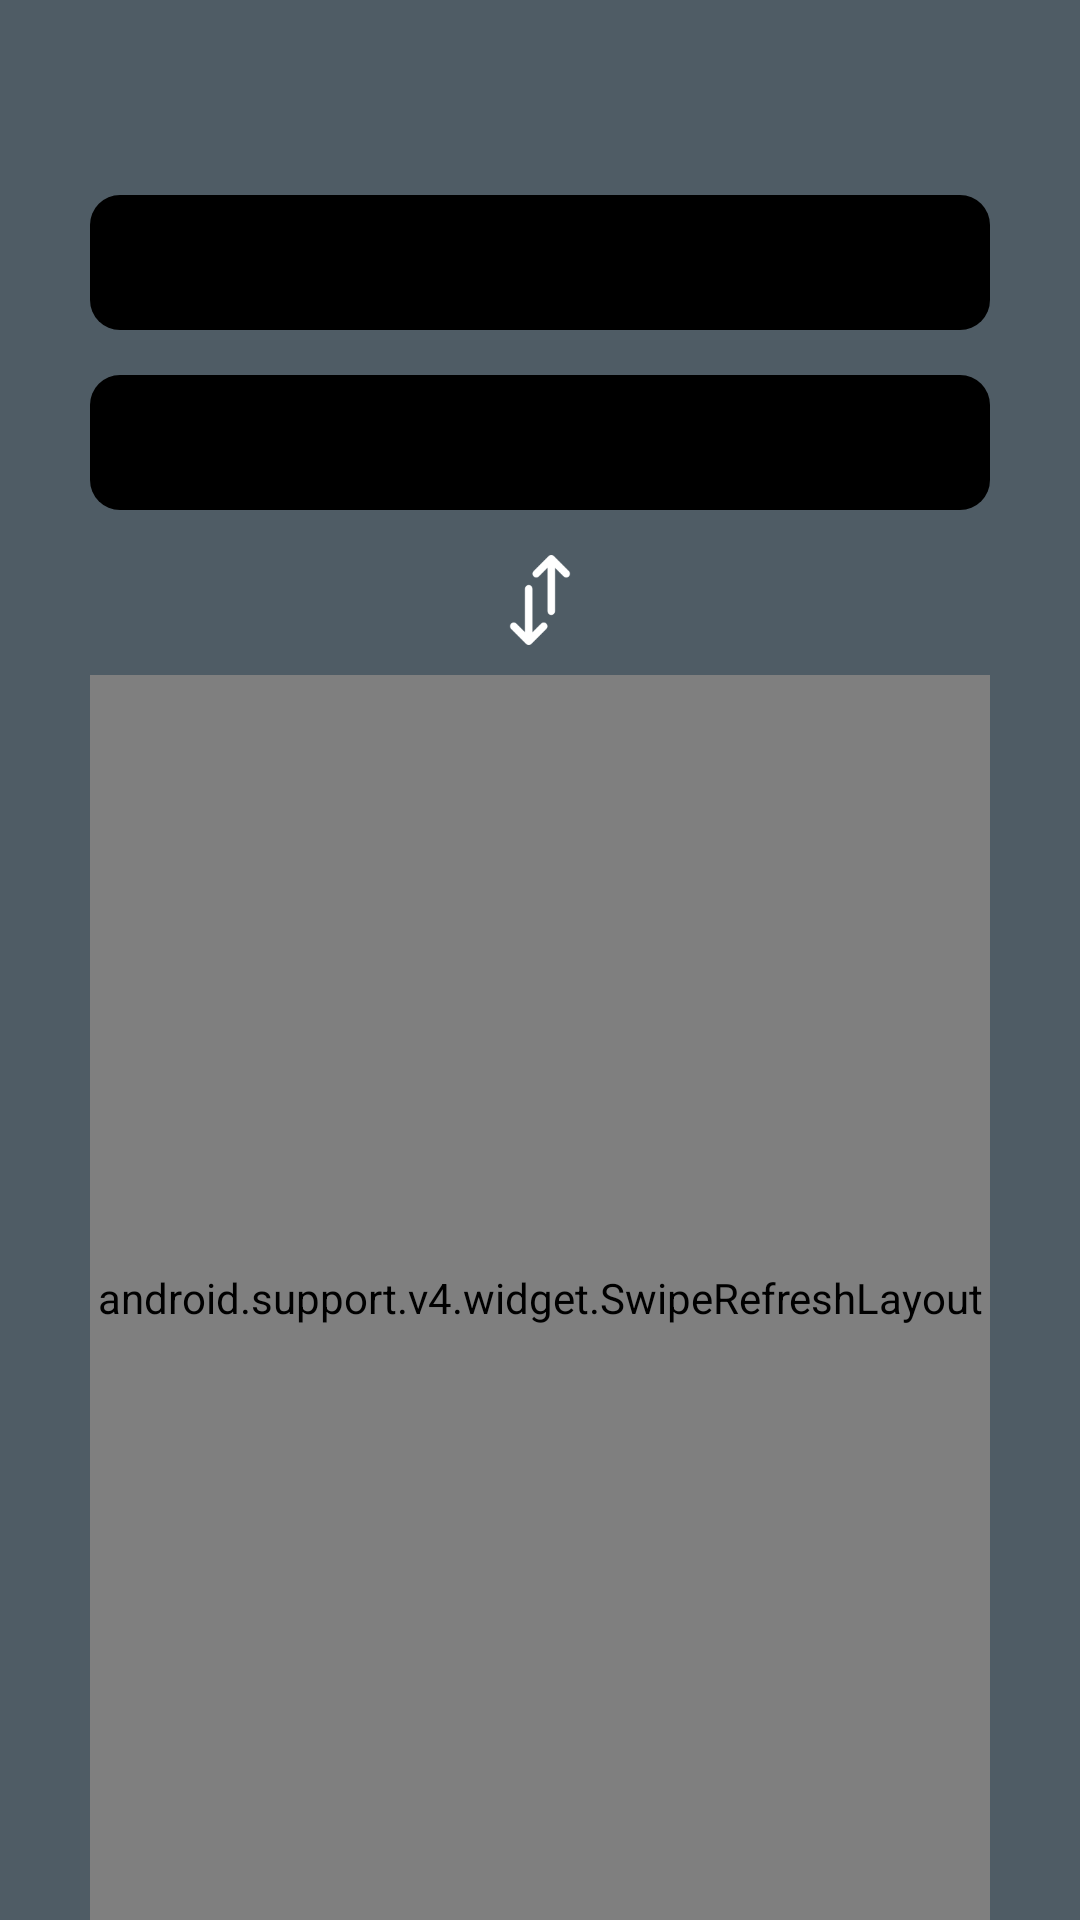

Produce the Android XML layout that renders to this screen, including the resource entries it uses.
<!-- AndroidManifest.xml: application theme AppTheme -->
<!-- res/layout/fragment_home.xml -->
<?xml version="1.0" encoding="utf-8"?>

<FrameLayout
    android:id="@+id/home_frame"
    xmlns:android="http://schemas.android.com/apk/res/android"
    xmlns:tools="http://schemas.android.com/tools"
    android:layout_width="match_parent"
    android:layout_height="match_parent"
    tools:context=".Fragment.Home"
    android:background="@color/colorDarkGrey">

    <RelativeLayout
        android:id="@+id/handleHomeKeyboard"
        android:layout_width="match_parent"
        android:layout_height="match_parent"
        tools:ignore="UselessParent">
            <TextView
                android:layout_marginTop="5dp"
                android:layout_centerInParent="true"
                android:layout_alignParentTop="true"
                android:fontFamily="@font/noto_sans"
                android:textSize="20sp"
                android:textColor="@color/colorWhite"
                android:gravity="center"
                android:id="@+id/txtHomeDate"
                android:layout_width="match_parent"
                android:layout_height="50dp" >
            </TextView>
        <LinearLayout
            android:layout_below="@id/txtHomeDate"
            android:id="@+id/home_first"
            android:layout_width="match_parent"
            android:layout_height="130dp"
            android:orientation="vertical">
            <LinearLayout
                android:id="@+id/handleCurrency"
                android:layout_width="match_parent"
                android:padding="3dp"
                android:layout_height="45dp"
                android:layout_marginStart="30dp"
                android:layout_marginTop="10dp"
                android:layout_marginEnd="30dp"
                android:background="@drawable/button_style_black"
                android:clickable="true"
                android:focusable="true"
                android:orientation="horizontal">
                <ImageView
                    android:id="@+id/imgFlag"
                    android:layout_width="50dp"
                    android:layout_height="50dp"
                    android:layout_gravity="center"
                    android:layout_marginStart="10dp"
                    android:contentDescription="@string/main_currency" />
                <TextView
                    android:id="@+id/txtCode"
                    android:ellipsize="end"
                    android:maxLines="1"
                    android:textColor="@color/colorWhite"
                    android:textSize="16sp"
                    android:fontFamily="@font/noto_sans"
                    android:gravity="center_vertical"
                    android:layout_width="wrap_content"
                    android:layout_height="match_parent" />
                <TextView
                    android:id="@+id/txtName"
                    android:ellipsize="end"
                    android:maxLines="1"
                    android:textColor="@color/colorWhite"
                    android:textSize="16sp"
                    android:fontFamily="@font/noto_sans"
                    android:paddingStart="5dp"
                    android:paddingEnd="5dp"
                    android:layout_width="match_parent"
                    android:layout_height="match_parent"
                    android:gravity="center_vertical|left"
                    tools:ignore="RtlHardcoded" />
            </LinearLayout>

            <LinearLayout
                android:layout_marginStart="30dp"
                android:layout_marginEnd="30dp"
                android:layout_marginTop="15dp"
                android:layout_width="match_parent"
                android:layout_height="45dp"
                android:background="@drawable/button_style_black"
                android:orientation="horizontal">
                <ImageView
                    android:id="@+id/imgSymbol"
                    android:layout_width="35dp"
                    android:layout_height="35dp"
                    android:layout_gravity="center"
                    android:layout_marginStart="20dp"
                    android:padding="5dp"
                    android:contentDescription="@string/main_currency" />
                <EditText
                    android:id="@+id/txtValue"
                    android:maxLines="1"
                    android:ellipsize="end"
                    android:textSize="17sp"
                    android:textColor="@color/colorWhite"
                    android:fontFamily="@font/noto_sans"
                    android:padding="10dp"
                    android:background="@drawable/textbox_style"
                    android:layout_width="match_parent"
                    android:layout_height="match_parent"
                    android:inputType="numberDecimal"
                    android:layout_marginEnd="10dp"
                    tools:ignore="Autofill,LabelFor" />
            </LinearLayout>
        </LinearLayout>
        <ImageView
            android:id="@+id/home_swap"
            android:background="@drawable/swap"
            android:layout_below="@id/home_first"
            android:layout_width="30dp"
            android:layout_height="30dp"
            android:layout_marginBottom="10dp"
            android:layout_centerInParent="true">
        </ImageView>
        <android.support.v4.widget.SwipeRefreshLayout
            android:layout_below="@id/home_swap"
            android:id="@+id/srlHomeRefresh"
            android:layout_marginStart="30dp"
            android:layout_marginEnd="30dp"
            android:layout_width="match_parent"
            android:layout_height="match_parent"
            android:background="@color/colorDarkGrey">
            <android.support.v7.widget.RecyclerView
                android:id="@+id/recyclerHome"
                android:layout_width="match_parent"
                android:layout_height="match_parent"
                android:background="@color/colorDarkGrey">
            </android.support.v7.widget.RecyclerView>
        </android.support.v4.widget.SwipeRefreshLayout>
    </RelativeLayout>
</FrameLayout>
<!-- resources referenced by this layout -->
<resources>
  <color name="colorDarkGrey">#4F5C65</color>
  <color name="colorWhite">#FFFFFF</color>
  <!-- drawable button_style_black (drawable) -->
  <?xml version="1.0" encoding="utf-8"?>
  
  <shape xmlns:android="http://schemas.android.com/apk/res/android" android:shape="rectangle">
      <solid android:color="@color/colorBlack"/>
      <corners android:radius="10dp"/>
  </shape>
  <!-- drawable swap: png bitmap (drawable, 1254 bytes) -->
  <!-- drawable textbox_style (drawable) -->
  <?xml version="1.0" encoding="utf-8"?>
  
  <shape xmlns:android="http://schemas.android.com/apk/res/android" android:shape="rectangle">
      <solid android:color="@color/colorBlack"/>
      <corners android:radius="10dp"/>
      <stroke android:width="1dip" android:color="@android:color/transparent"/>
  </shape>
  <string name="main_currency">Main Currency</string>
  <style name="AppTheme" parent="Theme.AppCompat.Light.NoActionBar">
          
          <item name="colorPrimary">@color/colorPrimary</item>
          <item name="colorPrimaryDark">@color/colorPrimaryDark</item>
          <item name="colorAccent">@color/colorAccent</item>
      </style>
  <color name="colorBlack">#000000</color>
  <color name="colorPrimary">#800020</color>
  <color name="colorPrimaryDark">#800020</color>
  <color name="colorAccent">#FF4081</color>
</resources>
